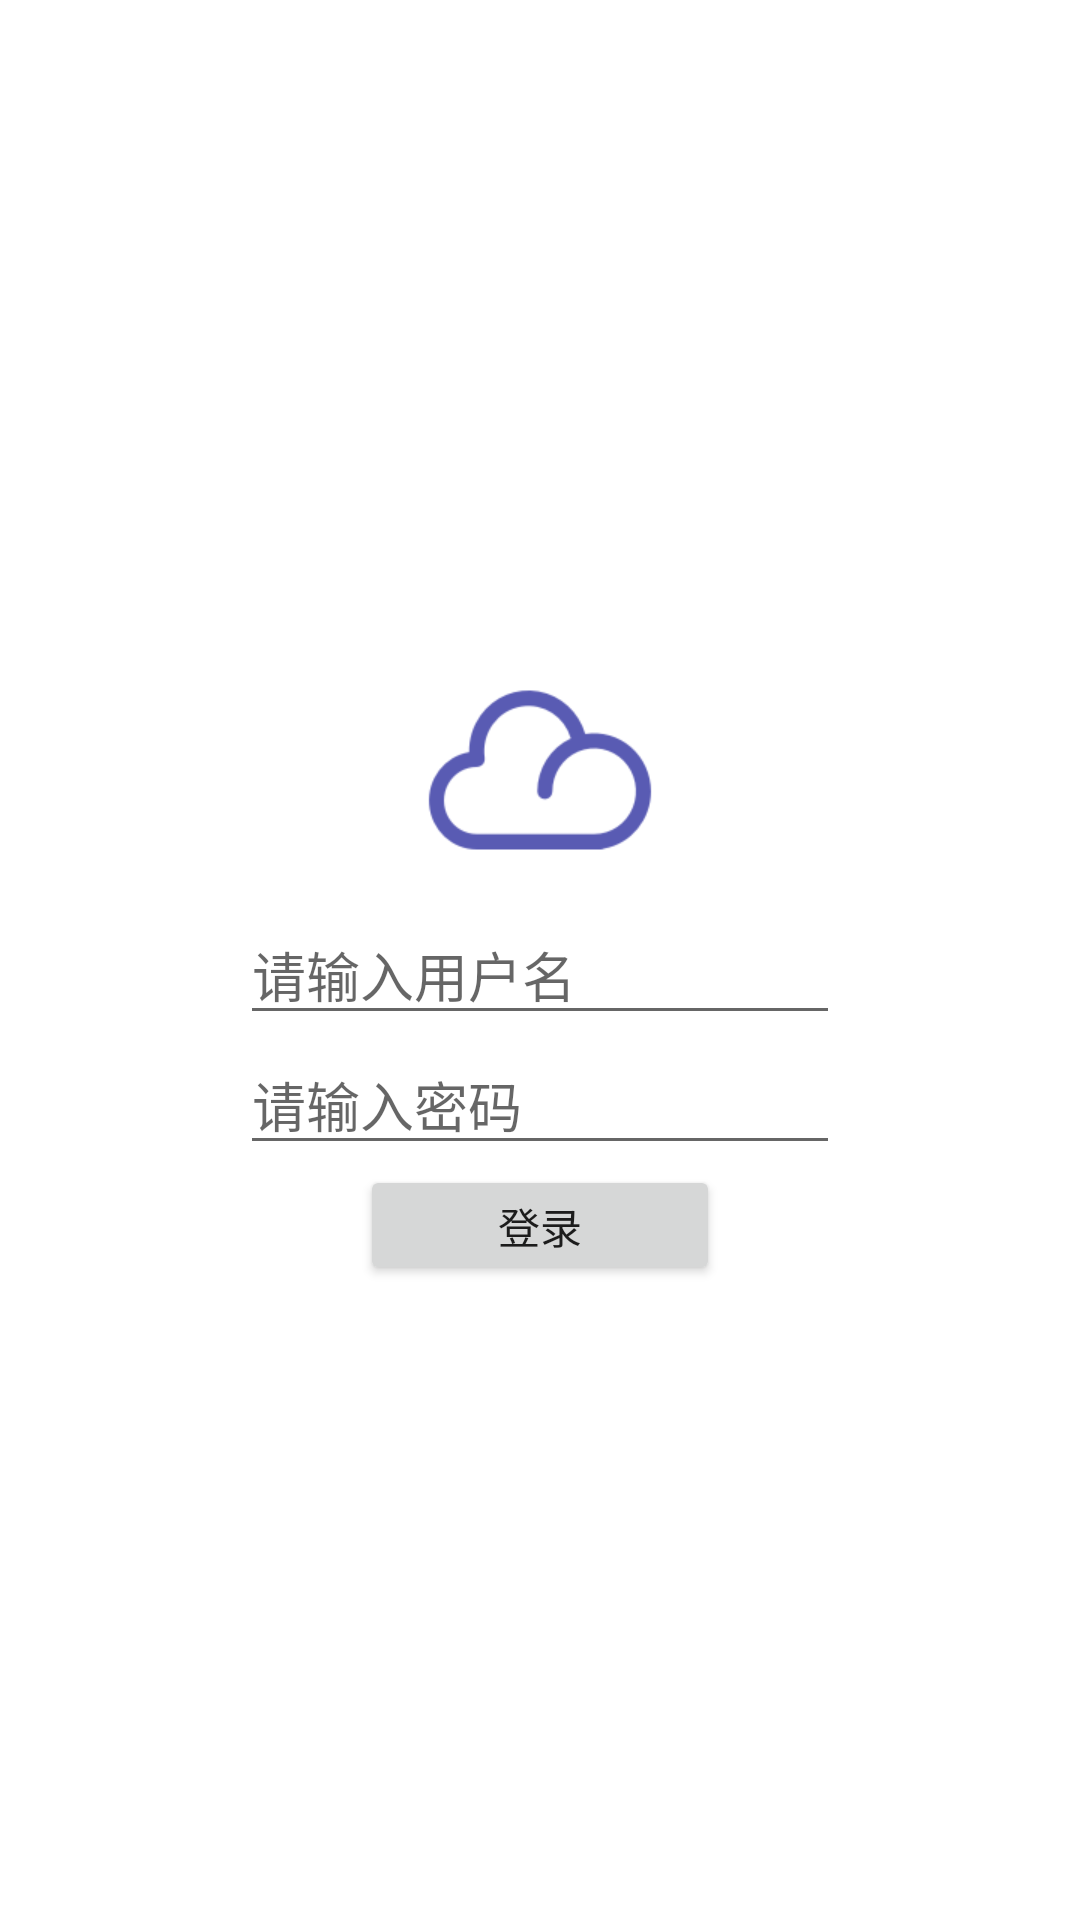

Layout XML and referenced resources for this Android screen:
<!-- AndroidManifest.xml: application theme Theme.CloudStorage_Android -->
<!-- res/layout/activity_login.xml -->
<?xml version="1.0" encoding="utf-8"?>
<layout xmlns:android="http://schemas.android.com/apk/res/android">

    <data>

        <variable
            name="loginPresenter"
            type="com.sk.cloudstorage.features.login.LoginPresenter" />

        <variable
            name="loginBean"
            type="com.sk.cloudstorage.features.login.bean.LoginBean" />
    </data>

    <LinearLayout
        android:layout_width="match_parent"
        android:layout_height="match_parent"
        android:gravity="center"
        android:orientation="vertical">

        <ImageView
            android:layout_width="wrap_content"
            android:layout_height="wrap_content"
            android:src="@mipmap/app_logo" />

        <EditText
            android:id="@+id/username"
            android:layout_width="200dp"
            android:layout_height="wrap_content"
            android:hint="@string/login_username_et_hint"
            android:singleLine="true"
            android:text="@{loginBean.username}" />

        <EditText
            android:id="@+id/password"
            android:layout_width="200dp"
            android:layout_height="wrap_content"
            android:hint="@string/login_password_et_hint"
            android:inputType="textPassword"
            android:singleLine="true"
            android:text="@{loginBean.password}" />

        <Button
            android:layout_width="120dp"
            android:layout_height="40dp"
            android:onClick="@{(view)->loginPresenter.login(loginBean.username,loginBean.password)}"
            android:text="@string/login_btn_txt" />
    </LinearLayout>
</layout>
<!-- resources referenced by this layout -->
<resources>
  <!-- mipmap app_logo: png bitmap (mipmap-xhdpi, 6308 bytes) -->
  <string name="login_btn_txt">登录</string>
  <string name="login_password_et_hint">请输入密码</string>
  <string name="login_username_et_hint">请输入用户名</string>
  <style name="Theme.CloudStorage_Android" parent="Theme.MaterialComponents.DayNight.DarkActionBar">
          
          <item name="colorPrimary">@color/purple_500</item>
          <item name="colorPrimaryVariant">@color/purple_700</item>
          <item name="colorOnPrimary">@color/white</item>
          
          <item name="colorSecondary">@color/teal_200</item>
          <item name="colorSecondaryVariant">@color/teal_700</item>
          <item name="colorOnSecondary">@color/black</item>
          
          <item name="android:statusBarColor" tools:targetApi="l">?attr/colorPrimaryVariant</item>
          
      </style>
  <color name="purple_500">#2196F3</color>
  <color name="purple_700">#03A9F4</color>
  <color name="white">#FFFFFFFF</color>
  <color name="teal_200">#FF03DAC5</color>
  <color name="teal_700">#FF018786</color>
  <color name="black">#FF000000</color>
</resources>
